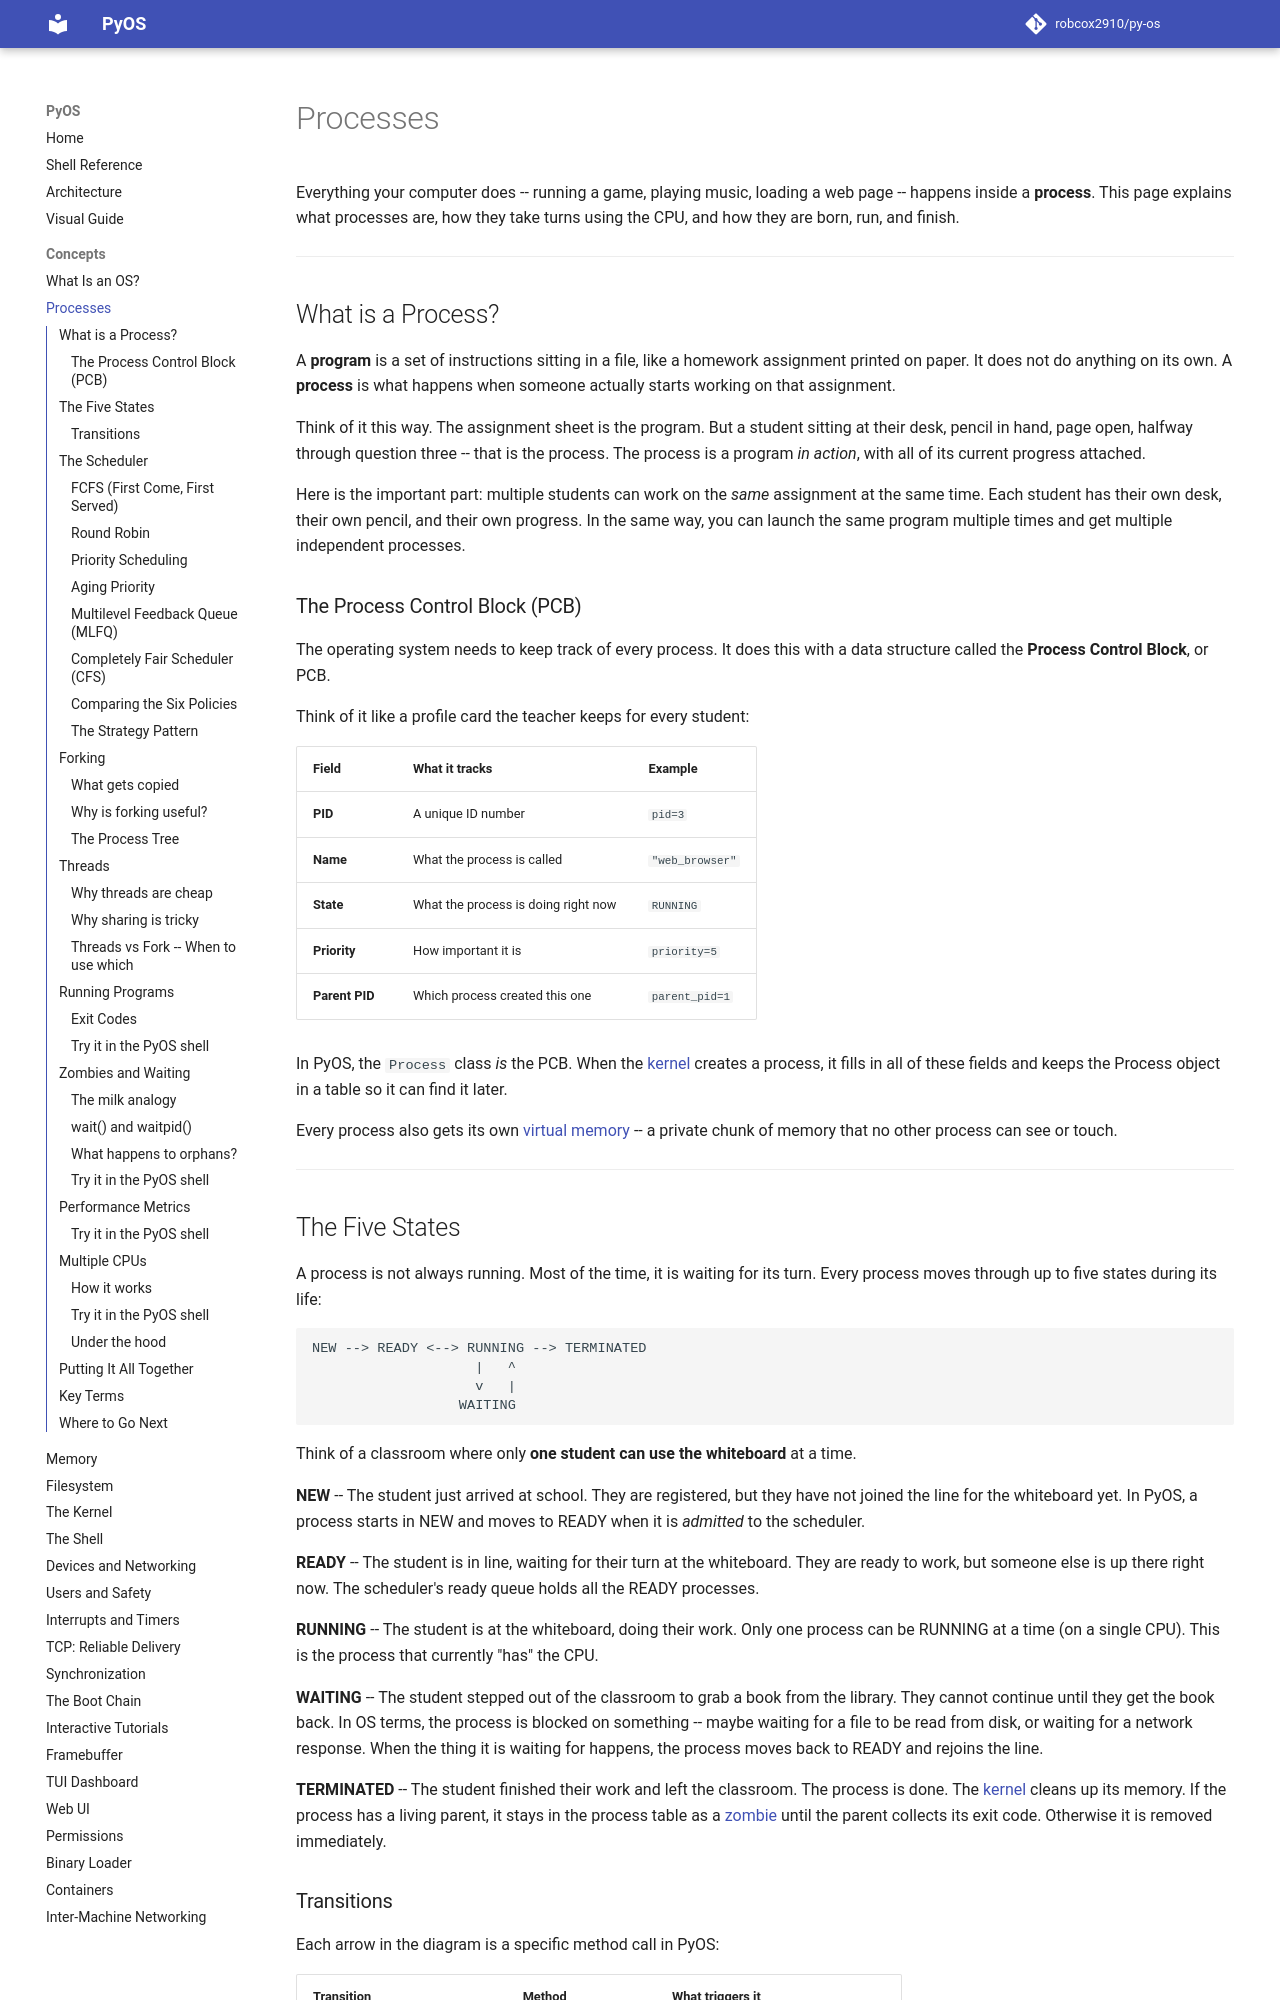

repository: robcox2910/py-os · page: concepts/processes/index.html · generator: mkdocs

# Processes

Everything your computer does -- running a game, playing music, loading a web page -- happens inside a **process**. This page explains what processes are, how they take turns using the CPU, and how they are born, run, and finish.

---

## What is a Process?

A **program** is a set of instructions sitting in a file, like a homework assignment printed on paper. It does not do anything on its own. A **process** is what happens when someone actually starts working on that assignment.

Think of it this way. The assignment sheet is the program. But a student sitting at their desk, pencil in hand, page open, halfway through question three -- that is the process. The process is a program *in action*, with all of its current progress attached.

Here is the important part: multiple students can work on the *same* assignment at the same time. Each student has their own desk, their own pencil, and their own progress. In the same way, you can launch the same program multiple times and get multiple independent processes.

### The Process Control Block (PCB)

The operating system needs to keep track of every process. It does this with a data structure called the **Process Control Block**, or PCB.

Think of it like a profile card the teacher keeps for every student:

| Field | What it tracks | Example |
|-------|---------------|---------|
| **PID** | A unique ID number | `pid=3` |
| **Name** | What the process is called | `"web_browser"` |
| **State** | What the process is doing right now | `RUNNING` |
| **Priority** | How important it is | `priority=5` |
| **Parent PID** | Which process created this one | `parent_pid=1` |

In PyOS, the `Process` class *is* the PCB. When the [kernel](kernel-and-syscalls.md) creates a process, it fills in all of these fields and keeps the Process object in a table so it can find it later.

Every process also gets its own [virtual memory](memory.md) -- a private chunk of memory that no other process can see or touch.

---

## The Five States

A process is not always running. Most of the time, it is waiting for its turn. Every process moves through up to five states during its life:

```
NEW --> READY <--> RUNNING --> TERMINATED
                    |   ^
                    v   |
                  WAITING
```

Think of a classroom where only **one student can use the whiteboard** at a time.

**NEW** -- The student just arrived at school. They are registered, but they have not joined the line for the whiteboard yet. In PyOS, a process starts in NEW and moves to READY when it is *admitted* to the scheduler.

**READY** -- The student is in line, waiting for their turn at the whiteboard. They are ready to work, but someone else is up there right now. The scheduler's ready queue holds all the READY processes.

**RUNNING** -- The student is at the whiteboard, doing their work. Only one process can be RUNNING at a time (on a single CPU). This is the process that currently "has" the CPU.

**WAITING** -- The student stepped out of the classroom to grab a book from the library. They cannot continue until they get the book back. In OS terms, the process is blocked on something -- maybe waiting for a file to be read from disk, or waiting for a network response. When the thing it is waiting for happens, the process moves back to READY and rejoins the line.

**TERMINATED** -- The student finished their work and left the classroom. The process is done. The [kernel](kernel-and-syscalls.md) cleans up its memory. If the process has a living parent, it stays in the process table as a [zombie](#zombies-and-waiting) until the parent collects its exit code. Otherwise it is removed immediately.
